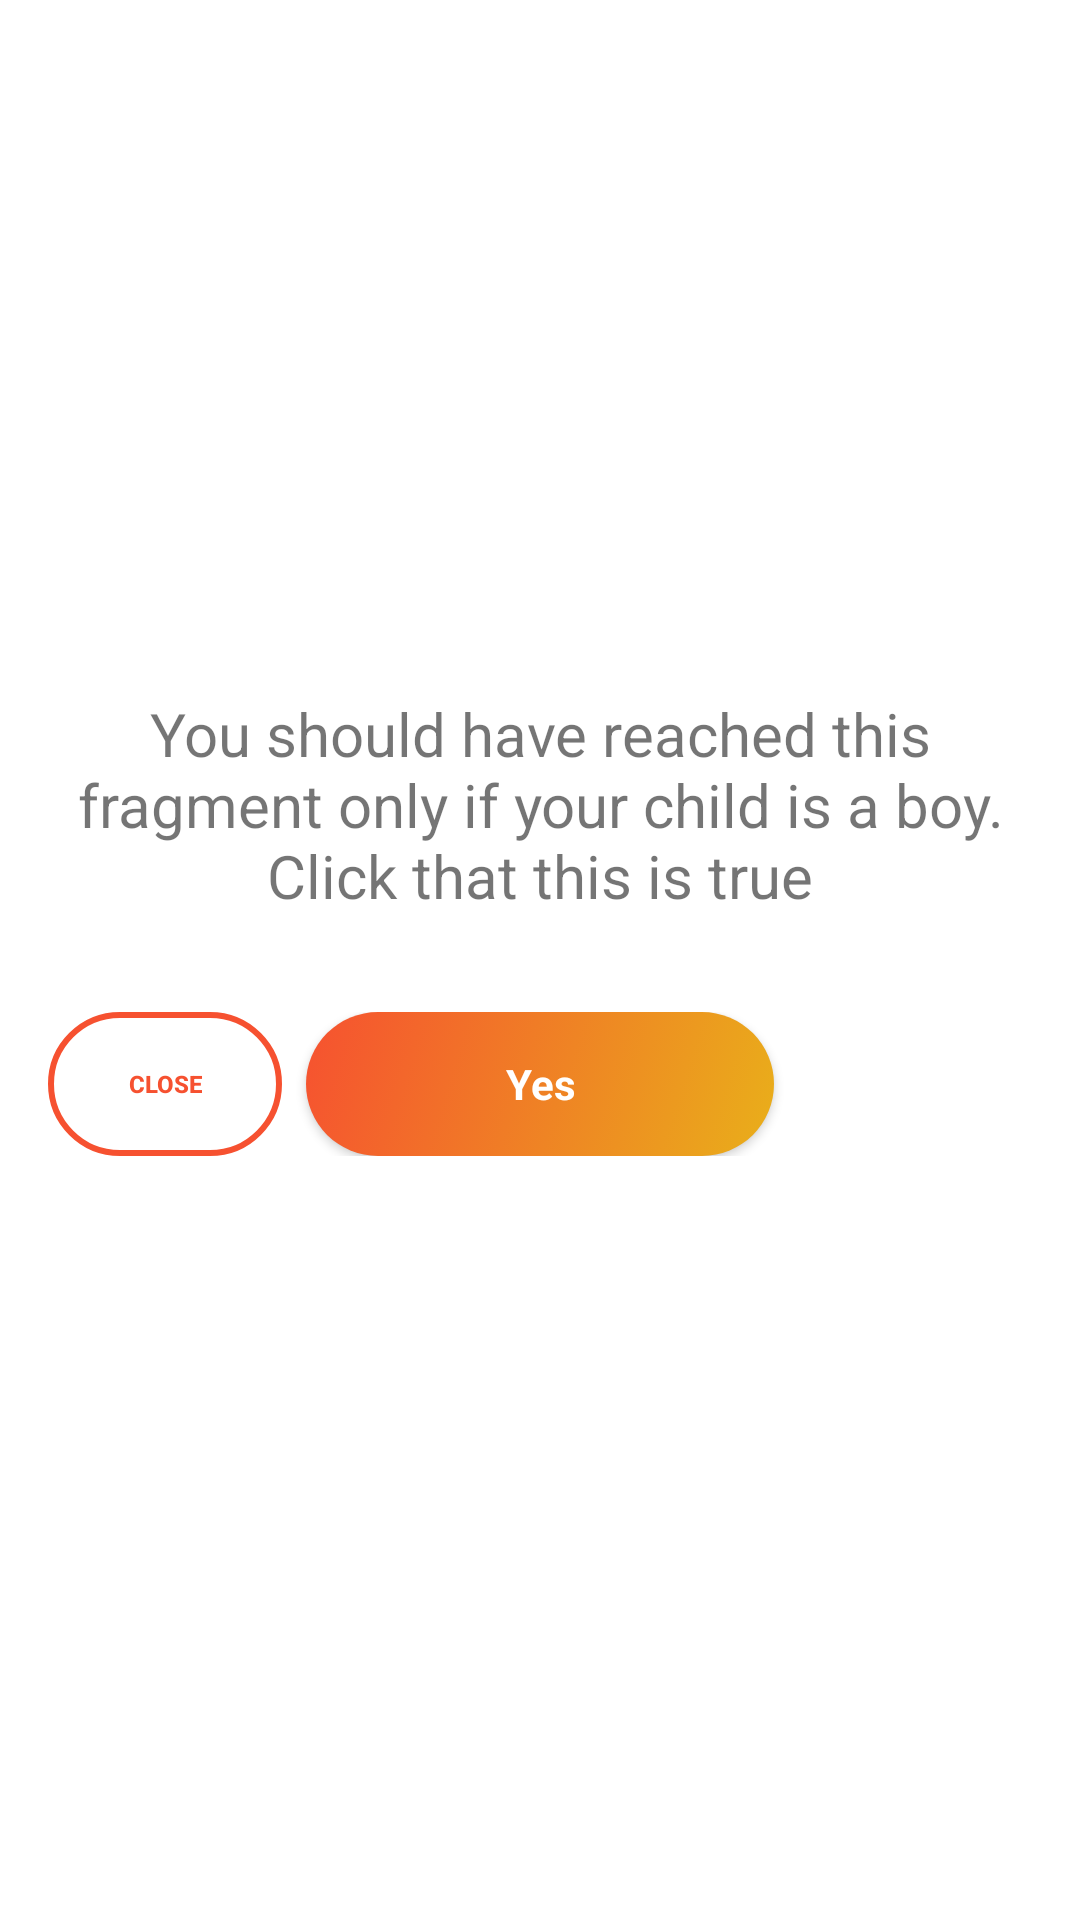

Android layout source for this screen:
<!-- AndroidManifest.xml: application theme Theme.TestAppForOnboarding -->
<!-- res/layout/fragment_question2.xml -->
<?xml version="1.0" encoding="utf-8"?>
<androidx.constraintlayout.widget.ConstraintLayout xmlns:android="http://schemas.android.com/apk/res/android"
    xmlns:app="http://schemas.android.com/apk/res-auto"
    android:layout_width="match_parent"
    android:layout_height="match_parent">

    <androidx.constraintlayout.widget.Guideline
        android:id="@+id/guideline_left"
        android:layout_width="wrap_content"
        android:layout_height="wrap_content"
        android:orientation="vertical"
        app:layout_constraintGuide_begin="@dimen/space_beforeOrAfterElement" />

    <androidx.constraintlayout.widget.Guideline
        android:id="@+id/guideline_right"
        android:layout_width="wrap_content"
        android:layout_height="wrap_content"
        android:orientation="vertical"
        app:layout_constraintGuide_end="@dimen/space_beforeOrAfterElement" />

    <TextView
        android:id="@+id/text_question_is_it_a_boy"
        android:layout_width="0dp"
        android:layout_height="wrap_content"
        android:layout_marginStart="8dp"
        android:layout_marginTop="8dp"
        android:layout_marginEnd="8dp"
        android:layout_marginBottom="@dimen/space_32"
        android:text="@string/text_question2fragment"
        android:textAlignment="center"
        android:textSize="20sp"
        app:layout_constraintBottom_toTopOf="@+id/buttons_yes_linear_layout"
        app:layout_constraintEnd_toEndOf="@+id/guideline_right"
        app:layout_constraintStart_toStartOf="@+id/guideline_left"
        app:layout_constraintTop_toTopOf="parent"
        app:layout_constraintVertical_chainStyle="packed" />

    

    <LinearLayout
        android:id="@+id/buttons_yes_linear_layout"
        android:layout_width="0dp"
        android:layout_height="wrap_content"
        android:layout_marginBottom="@dimen/space_32"
        android:gravity="center_vertical"
        android:orientation="horizontal"
        android:weightSum="4"
        app:layout_constraintBottom_toBottomOf="parent"
        app:layout_constraintLeft_toLeftOf="@+id/guideline_left"
        app:layout_constraintRight_toRightOf="@+id/guideline_right"
        app:layout_constraintTop_toBottomOf="@+id/text_question_is_it_a_boy"
        app:layout_constraintVertical_chainStyle="packed">

        <androidx.appcompat.widget.AppCompatButton
            android:id="@+id/button_cancel"
            style="@style/Widget.AppCompat.Button.Borderless"
            android:layout_width="0dp"
            android:layout_height="wrap_content"
            android:layout_marginEnd="@dimen/space_small"
            android:layout_weight="1"
            android:background="@drawable/button_cancel_background"
            android:gravity="center"
            android:text="@string/button_cancel"
            android:textColor="@color/orange_gradient_start"
            android:textSize="@dimen/button_small_text"
            android:textStyle="bold"
            app:backgroundTint="@null" />

        <androidx.appcompat.widget.AppCompatButton
            android:id="@+id/button_yes"
            style="@style/Widget.AppCompat.ActionButton"
            android:layout_width="0dp"
            android:layout_height="wrap_content"
            android:layout_marginEnd="@dimen/space_small"
            android:layout_weight="2"
            android:background="@drawable/button_rounded_corners"
            android:paddingStart="@dimen/space_32"
            android:paddingEnd="@dimen/space_32"
            android:text="@string/yes"
            android:textColor="@color/white"
            android:textSize="@dimen/button_text"
            android:textStyle="bold"
            app:backgroundTint="@null" />

        <androidx.appcompat.widget.AppCompatButton
            android:id="@+id/button_no"
            style="@style/Widget.AppCompat.ActionButton"
            android:layout_width="0dp"
            android:layout_height="wrap_content"
            android:layout_weight="1"
            android:background="@drawable/button_rounded_corners"
            android:paddingStart="@dimen/space_32"
            android:paddingEnd="@dimen/space_32"
            android:text="@string/no"
            android:textColor="@color/white"
            android:textSize="@dimen/button_text"
            android:textStyle="bold"
            android:visibility="gone"
            app:backgroundTint="@null" />

    </LinearLayout>

</androidx.constraintlayout.widget.ConstraintLayout>
<!-- resources referenced by this layout -->
<resources>
  <color name="orange_gradient_start">#F65130</color>
  <color name="white">#FFFFFFFF</color>
  <dimen name="button_small_text">8sp</dimen>
  <dimen name="button_text">14sp</dimen>
  <dimen name="space_32">32dp</dimen>
  <dimen name="space_beforeOrAfterElement">16dp</dimen>
  <dimen name="space_small">8dp</dimen>
  <!-- drawable button_cancel_background (drawable) -->
  <?xml version="1.0" encoding="utf-8"?>
  <selector xmlns:android="http://schemas.android.com/apk/res/android">
      
      <item android:state_enabled="false">
          <shape>
              <corners android:radius="24dp" />
              <stroke
                  android:width="2dp"
                  android:color="#CCE9AF1A" />
              <solid android:color="@android:color/transparent" />
          </shape>
      </item>
  
      
      <item android:state_pressed="true">
          <shape>
              <corners android:radius="24dp" />
              <stroke
                  android:width="2dp"
                  android:color="#80F65130" />
              <solid android:color="#10F65130" />
          </shape>
      </item>
  
      
      <item>
          <shape>
              <corners android:radius="24dp" />
              <stroke
                  android:width="2dp"
                  android:color="@color/orange_gradient_start" />
              <solid android:color="@android:color/transparent" />
          </shape>
      </item>
  </selector>
  <!-- drawable button_rounded_corners (drawable) -->
  <?xml version="1.0" encoding="utf-8"?>
  <selector
      xmlns:android="http://schemas.android.com/apk/res/android">
      <item android:state_enabled="false">
          <shape>
              <corners android:radius="24dp" />
              <gradient
                  android:angle="315"
                  android:endColor="@color/yellow_gradient_end"
                  android:startColor="@color/orange_gradient_start" />
          </shape>
      </item>
  
      
      <item android:state_pressed="true">
          <shape>
              <corners android:radius="24dp" />
              <gradient
                  android:angle="315"
                  android:endColor="#CCE9AF1A"
                  android:startColor="#CCF65130" />
          </shape>
      </item>
  
      
      <item android:state_enabled="true">
          <shape>
              <corners android:radius="24dp" />
              <gradient
                  android:angle="315"
                  android:endColor="@color/yellow_gradient_end"
                  android:startColor="@color/orange_gradient_start" />
          </shape>
      </item>
  
  </selector>
  <string name="button_cancel">Close</string>
  <string name="no">No</string>
  <string name="text_question2fragment">You should have reached this fragment only if your child is a boy. Click that this is true</string>
  <string name="yes">Yes</string>
  <style name="Theme.TestAppForOnboarding" parent="Theme.MaterialComponents.DayNight.DarkActionBar">
          
          <item name="colorPrimary">@color/purple_500</item>
          <item name="colorPrimaryVariant">@color/purple_700</item>
          <item name="colorOnPrimary">@color/white</item>
          
          <item name="colorSecondary">@color/teal_200</item>
          <item name="colorSecondaryVariant">@color/teal_700</item>
          <item name="colorOnSecondary">@color/black</item>
          
          <item name="android:statusBarColor">?attr/colorPrimaryVariant</item>
          
      </style>
  <color name="yellow_gradient_end">#E9AF1A</color>
  <color name="purple_500">#FF6200EE</color>
  <color name="purple_700">#FF3700B3</color>
  <color name="teal_200">#FF03DAC5</color>
  <color name="teal_700">#FF018786</color>
  <color name="black">#FF000000</color>
</resources>
